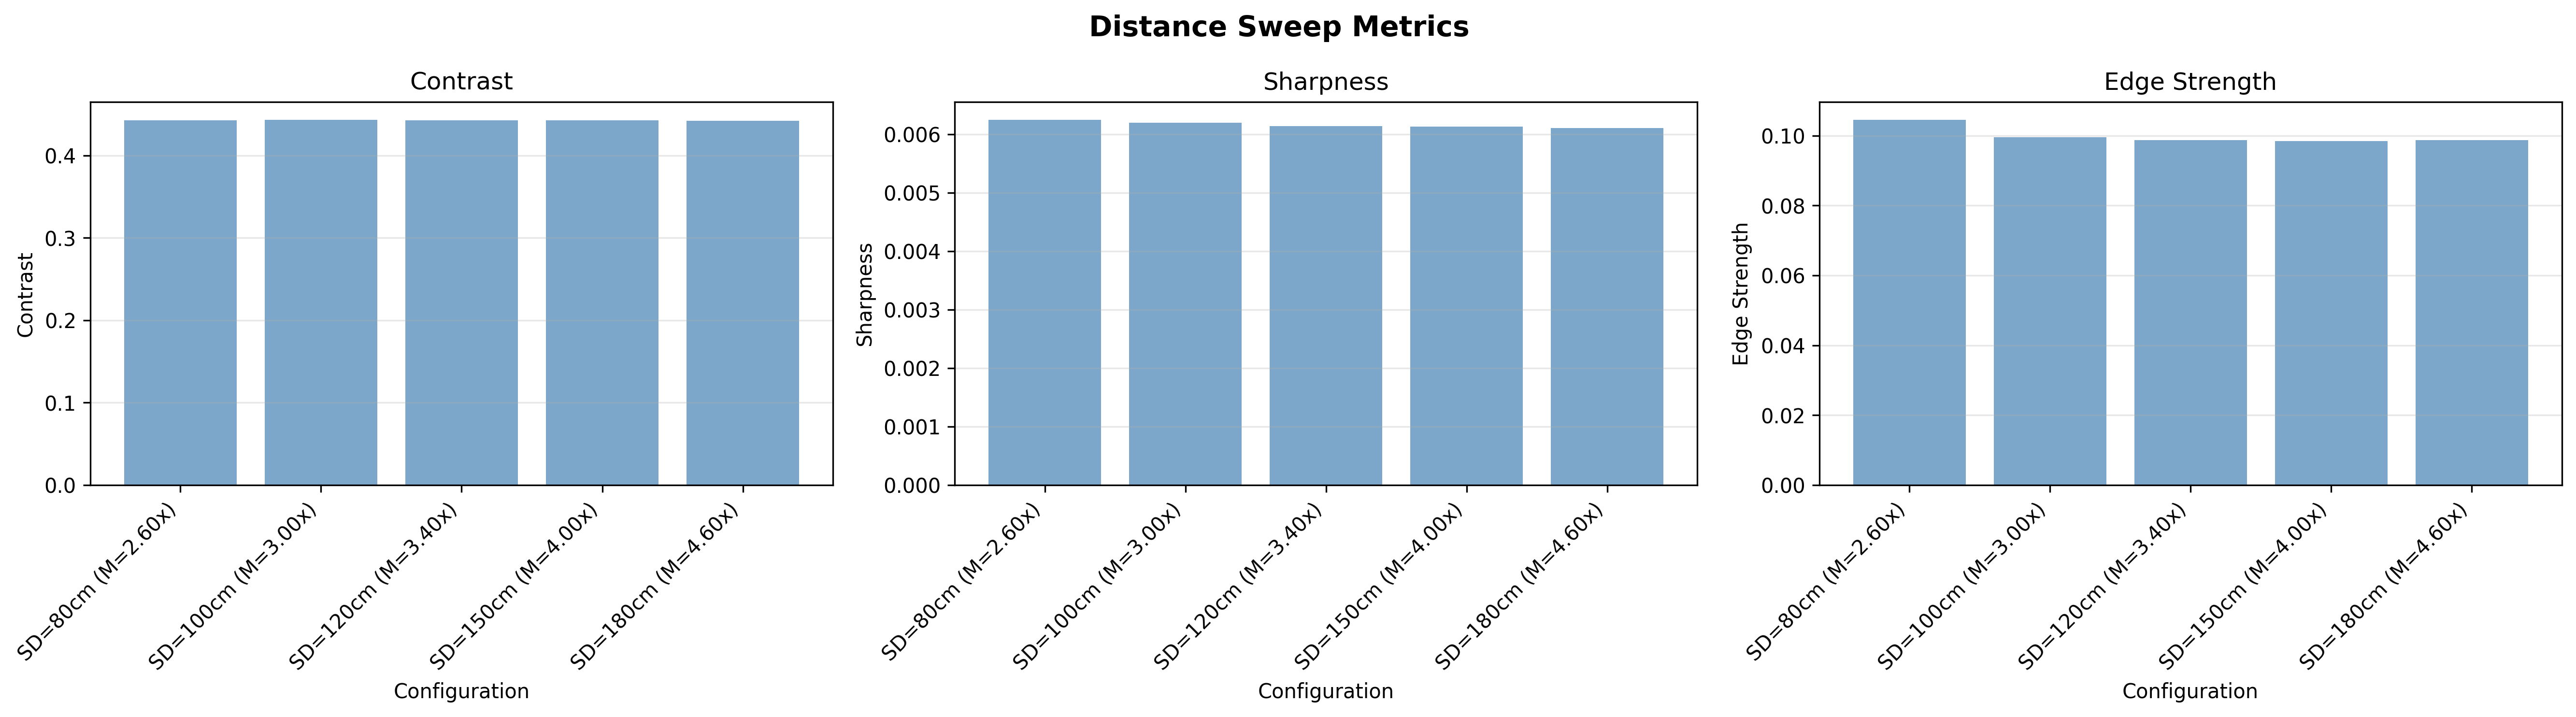

The table this chart was drawn from, first rows:
contrast, variance_of_laplacian, gradient_entropy, edge_strength, mean_intensity, std_intensity, source_distance_cm, magnification
0.443, 0.006245, 3.02, 0.1045, 0.5917, 0.443, 80, 2.6
0.4431, 0.006199, 3.002, 0.0996, 0.5939, 0.4431, 100, 3.0
0.4428, 0.006144, 3.136, 0.09869, 0.5942, 0.4428, 120, 3.4
0.4426, 0.00613, 3.233, 0.09838, 0.5942, 0.4426, 150, 4.0
0.4423, 0.006105, 3.31, 0.09875, 0.5936, 0.4423, 180, 4.6
